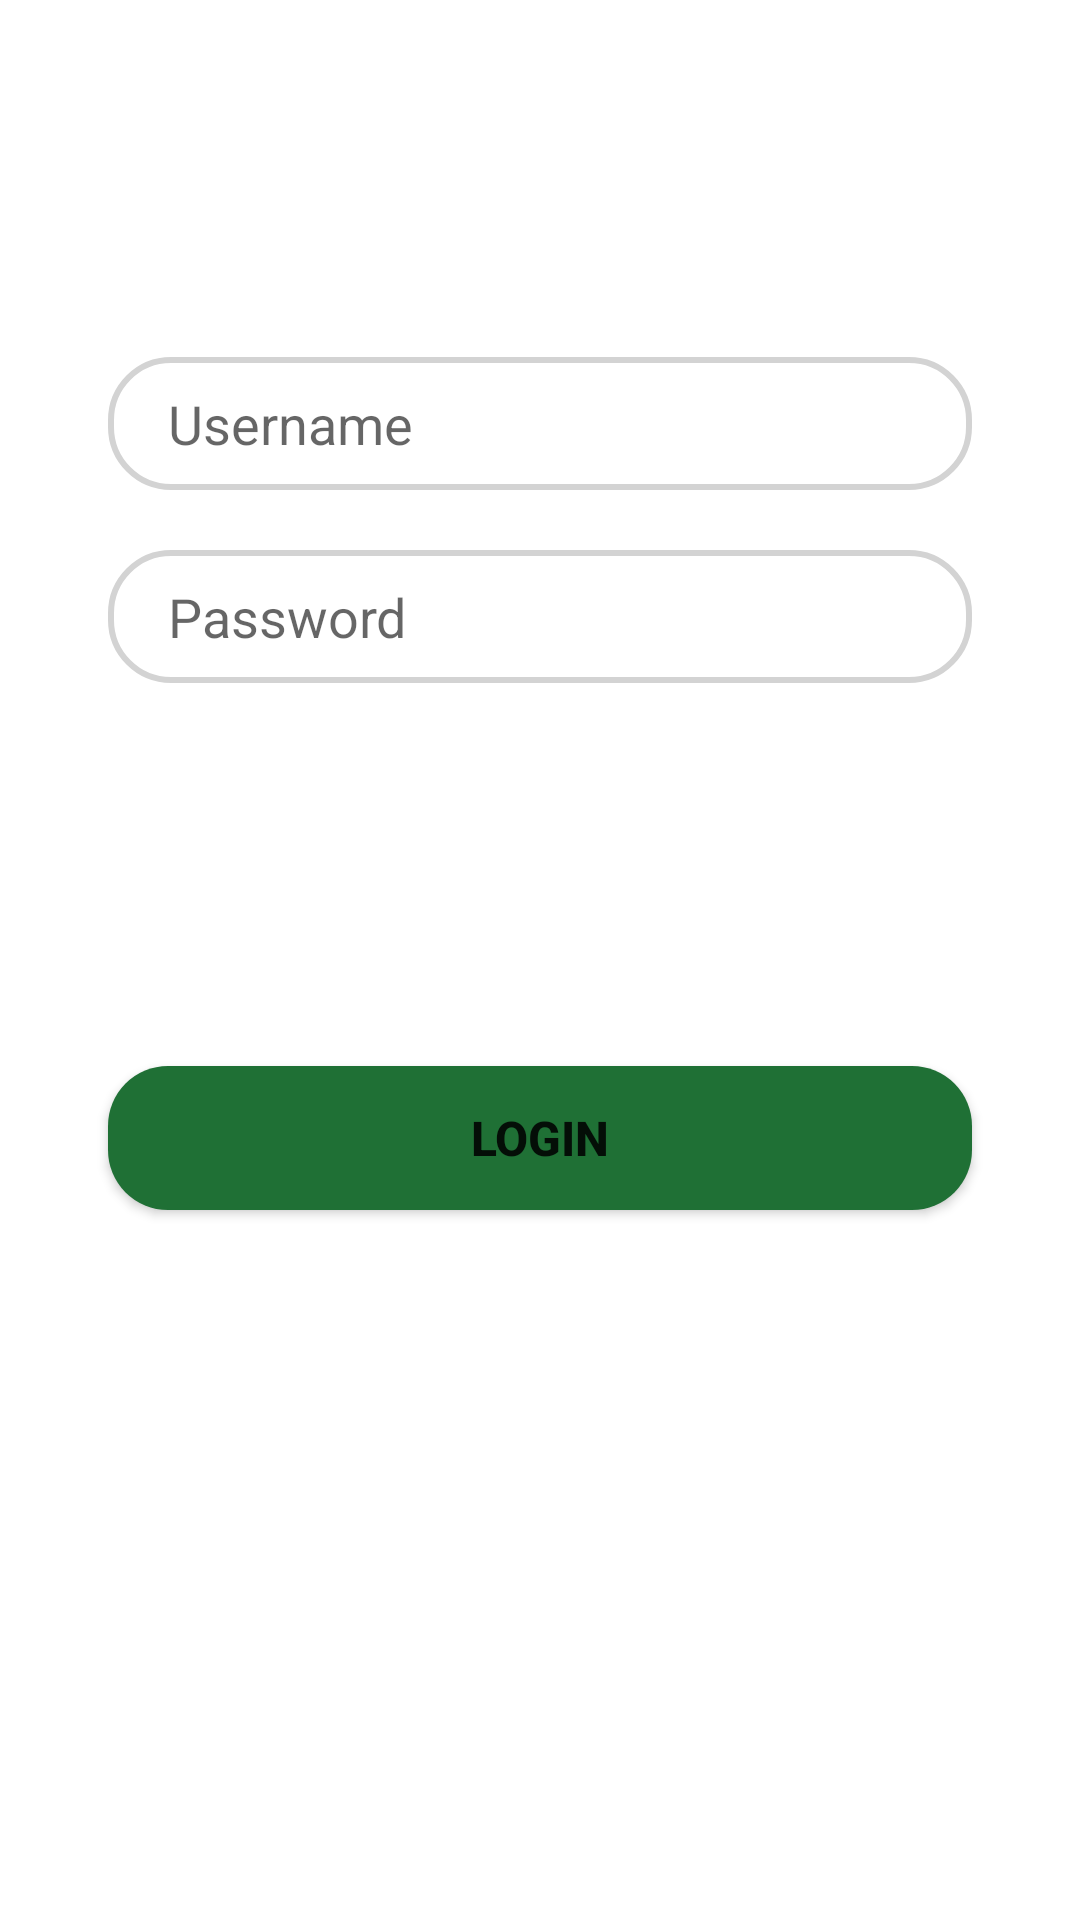

Reconstruct the res/layout file that produces this screen, plus the resources it refers to.
<!-- AndroidManifest.xml: application theme Theme.WiredGamble -->
<!-- res/layout/fragment_login_tab.xml -->
<?xml version="1.0" encoding="utf-8"?>

<androidx.constraintlayout.widget.ConstraintLayout xmlns:android="http://schemas.android.com/apk/res/android"
    xmlns:app="http://schemas.android.com/apk/res-auto"
    xmlns:tools="http://schemas.android.com/tools"
    android:layout_width="match_parent"
    android:layout_height="match_parent"
    tools:context=".fragments.SignupTabFragment">

    <EditText
        android:id="@+id/etUsername"
        android:layout_width="0dp"
        android:layout_height="wrap_content"
        android:background="@drawable/edit_text_bg"
        android:hint="Username"
        android:paddingLeft="20dp"
        android:paddingTop="10dp"
        android:paddingBottom="10dp"
        app:layout_constraintWidth_percent=".8"
        app:layout_constraintVertical_bias=".2"
        app:layout_constraintHorizontal_bias=".5"
        app:layout_constraintBottom_toBottomOf="parent"
        app:layout_constraintEnd_toEndOf="parent"
        app:layout_constraintStart_toStartOf="parent"
        app:layout_constraintTop_toTopOf="parent" />

    <EditText
        android:id="@+id/etPassword"
        android:layout_width="0dp"
        android:layout_height="wrap_content"
        android:background="@drawable/edit_text_bg"
        android:hint="Password"
        android:inputType="textPassword"
        android:paddingLeft="20dp"
        android:paddingTop="10dp"
        android:paddingBottom="10dp"
        android:layout_marginTop="20dp"
        app:layout_constraintWidth_percent=".8"
        app:layout_constraintVertical_bias="0"
        app:layout_constraintHorizontal_bias=".5"
        app:layout_constraintBottom_toBottomOf="parent"
        app:layout_constraintEnd_toEndOf="parent"
        app:layout_constraintStart_toStartOf="parent"
        app:layout_constraintTop_toBottomOf="@id/etUsername" />

    <Button
        android:id="@+id/button_login"
        android:layout_width="0dp"
        android:layout_height="wrap_content"
        android:background="@drawable/button_bg"
        app:layout_constraintWidth_percent=".8"
        app:layout_constraintVertical_bias=".6"
        app:layout_constraintBottom_toBottomOf="parent"
        app:layout_constraintEnd_toEndOf="parent"
        app:layout_constraintStart_toStartOf="parent"
        app:layout_constraintTop_toTopOf="parent"
        android:text="Login"
        android:textSize="16sp"
        android:textStyle="bold" />


</androidx.constraintlayout.widget.ConstraintLayout>
<!-- resources referenced by this layout -->
<resources>
  <!-- drawable button_bg (drawable) -->
  <?xml version="1.0" encoding="utf-8"?>
  
  <shape xmlns:android="http://schemas.android.com/apk/res/android">
      <corners android:radius="20dp" />
  
      <solid android:color="#1f7035" />
  </shape>
  <!-- drawable edit_text_bg (drawable) -->
  <?xml version="1.0" encoding="utf-8"?>
  
  <shape xmlns:android="http://schemas.android.com/apk/res/android">
      <corners android:radius="20dp" />
  
      <stroke android:width="2dp" android:color="#D3D3D3" />
  
  </shape>
  <style name="Theme.WiredGamble" parent="Theme.MaterialComponents.DayNight.DarkActionBar">
          
          <item name="colorPrimary">#1f7035</item>
          <item name="colorPrimaryVariant">#51cf4a</item>
          <item name="colorOnPrimary">@color/white</item>
          
          <item name="colorSecondary">@color/teal_200</item>
          <item name="colorSecondaryVariant">@color/teal_700</item>
          <item name="colorOnSecondary">@color/black</item>
          
          <item name="android:statusBarColor" tools:targetApi="l">?attr/colorPrimary</item>
          
      </style>
  <!-- not gathered from this repository: default colours our renderer supplied (Android Studio template values) -->
  <color name="teal_200">#FF03DAC5</color>
  <color name="teal_700">#FF018786</color>
  <color name="black">#FF000000</color>
  <color name="white">#FFFFFFFF</color>
</resources>
